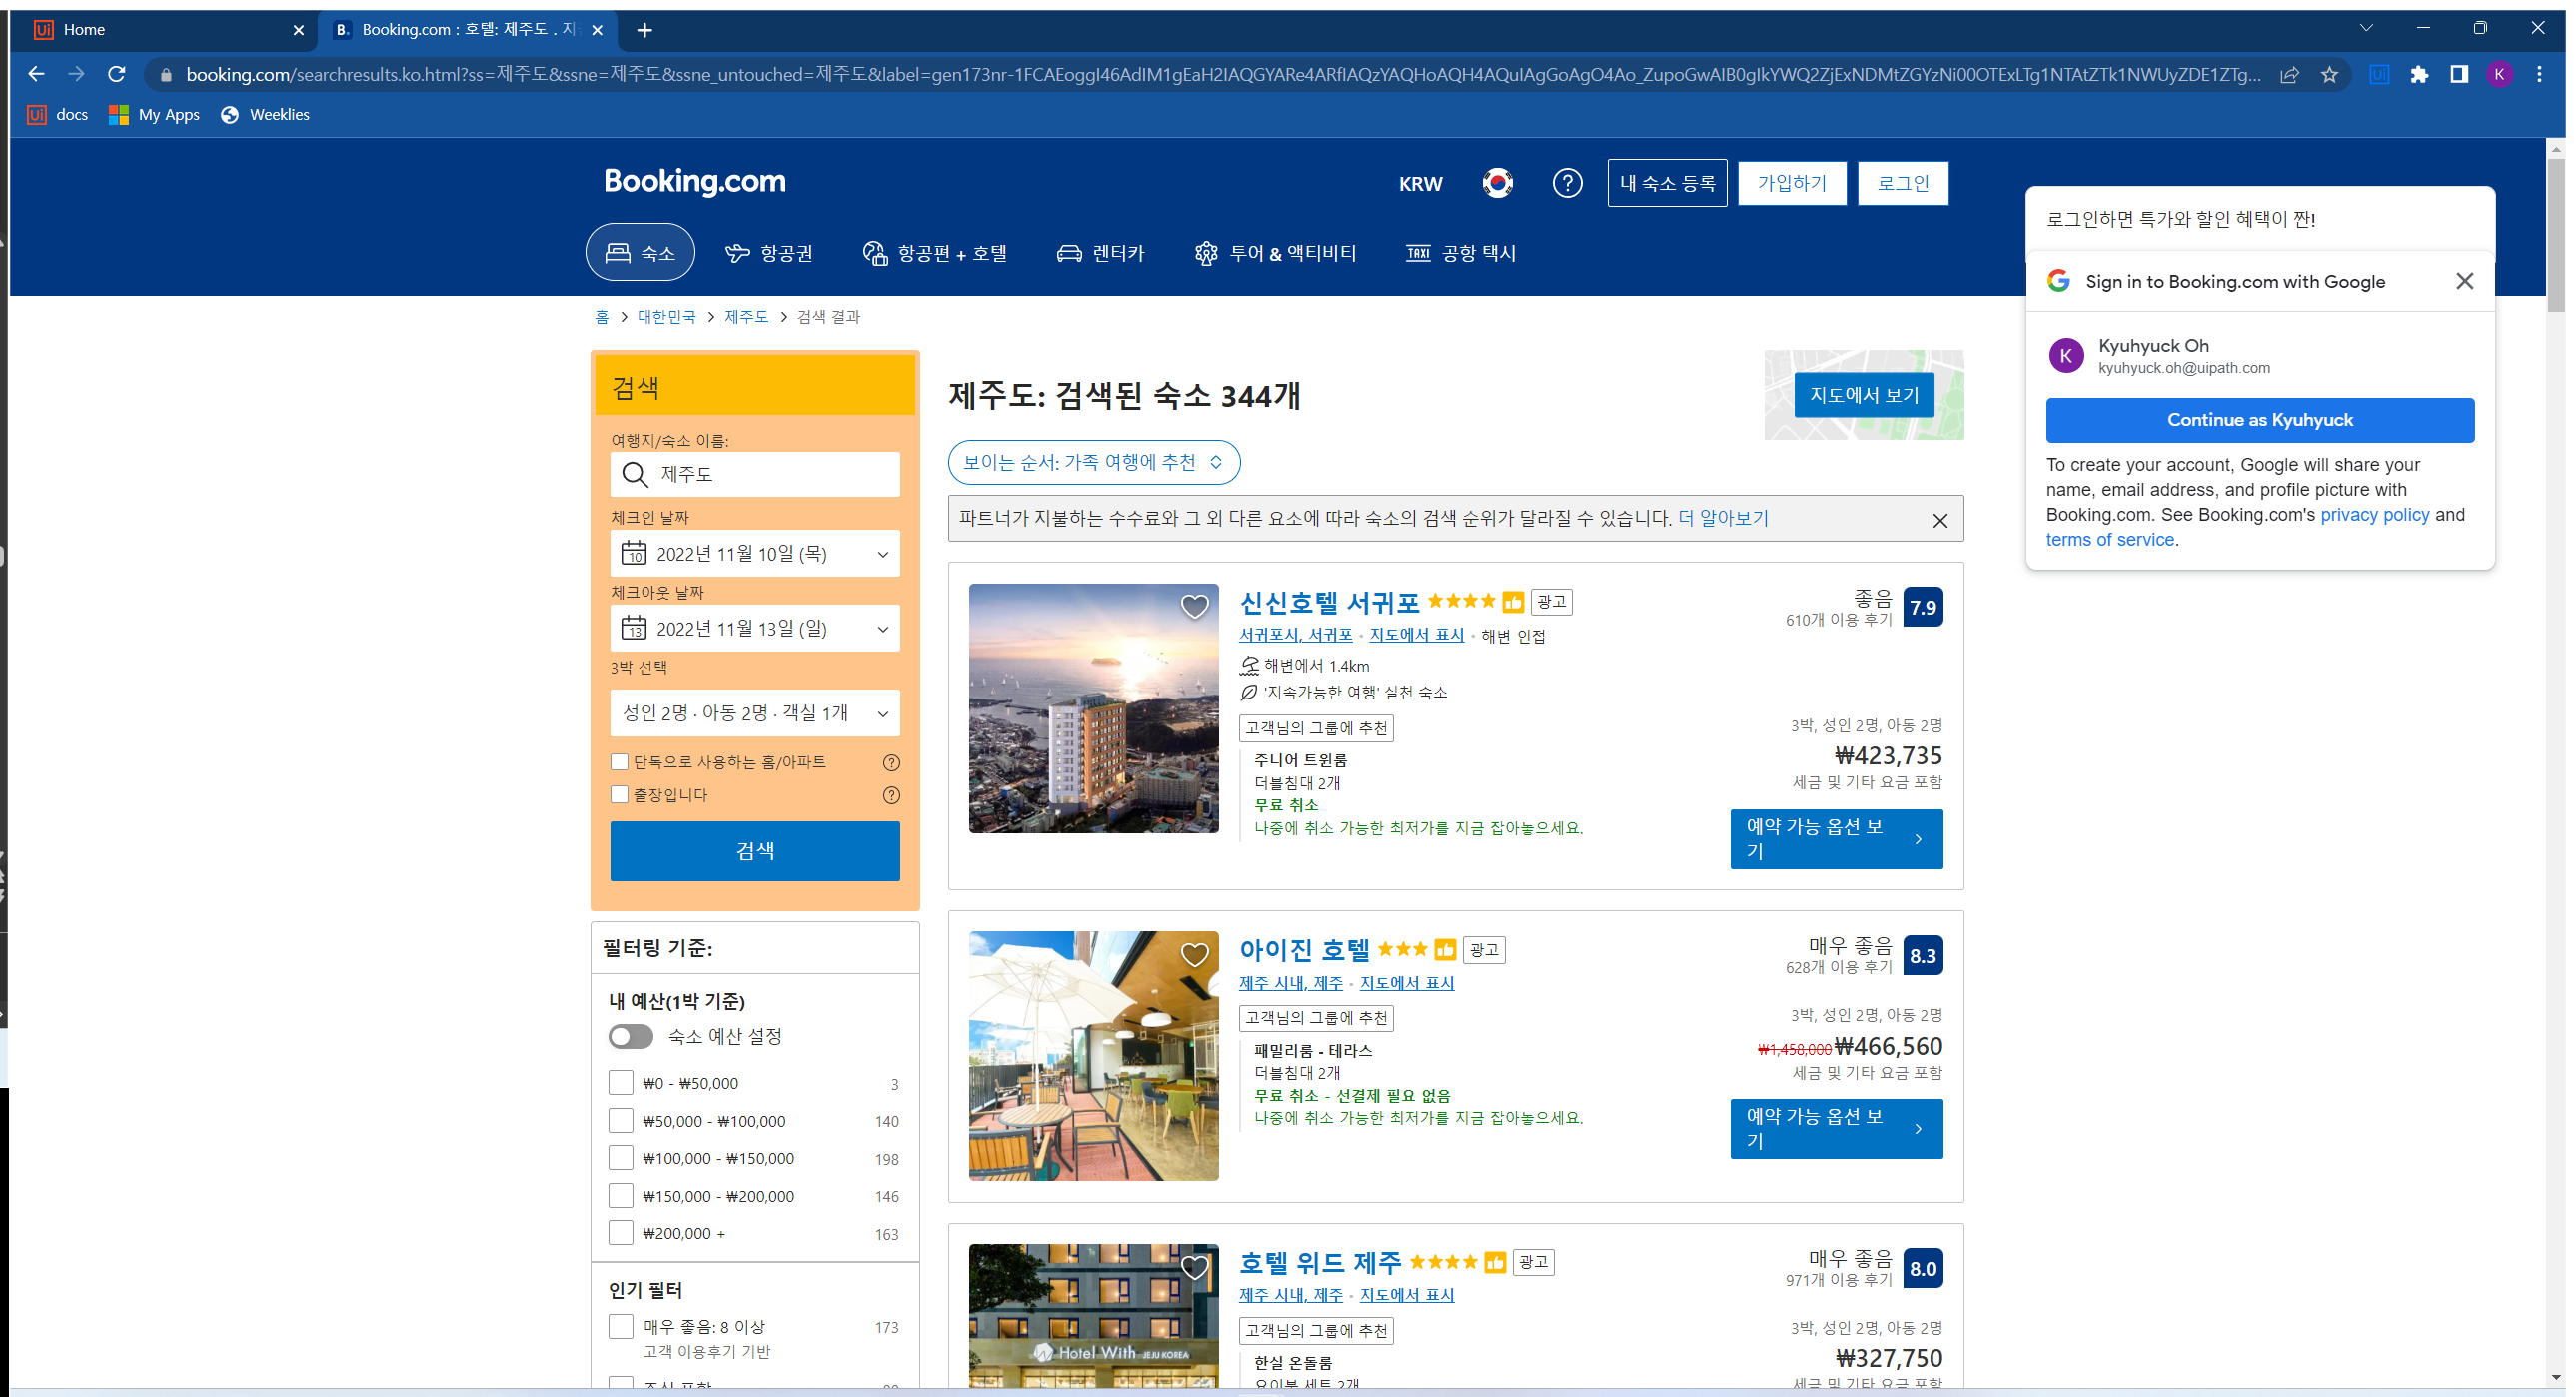
Workflow: ForEachUI

Step 1: Use Browser Chrome: Booking.com : 호텔: 제주도 . 지금 바로 예약하세요! in window 'Booking.com : 호텔: 제주도 . 지금 바로 예약하세요!' (chrome.exe)

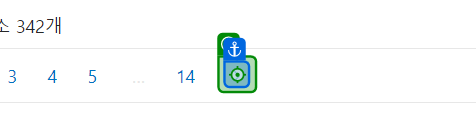
Step 2: get-text